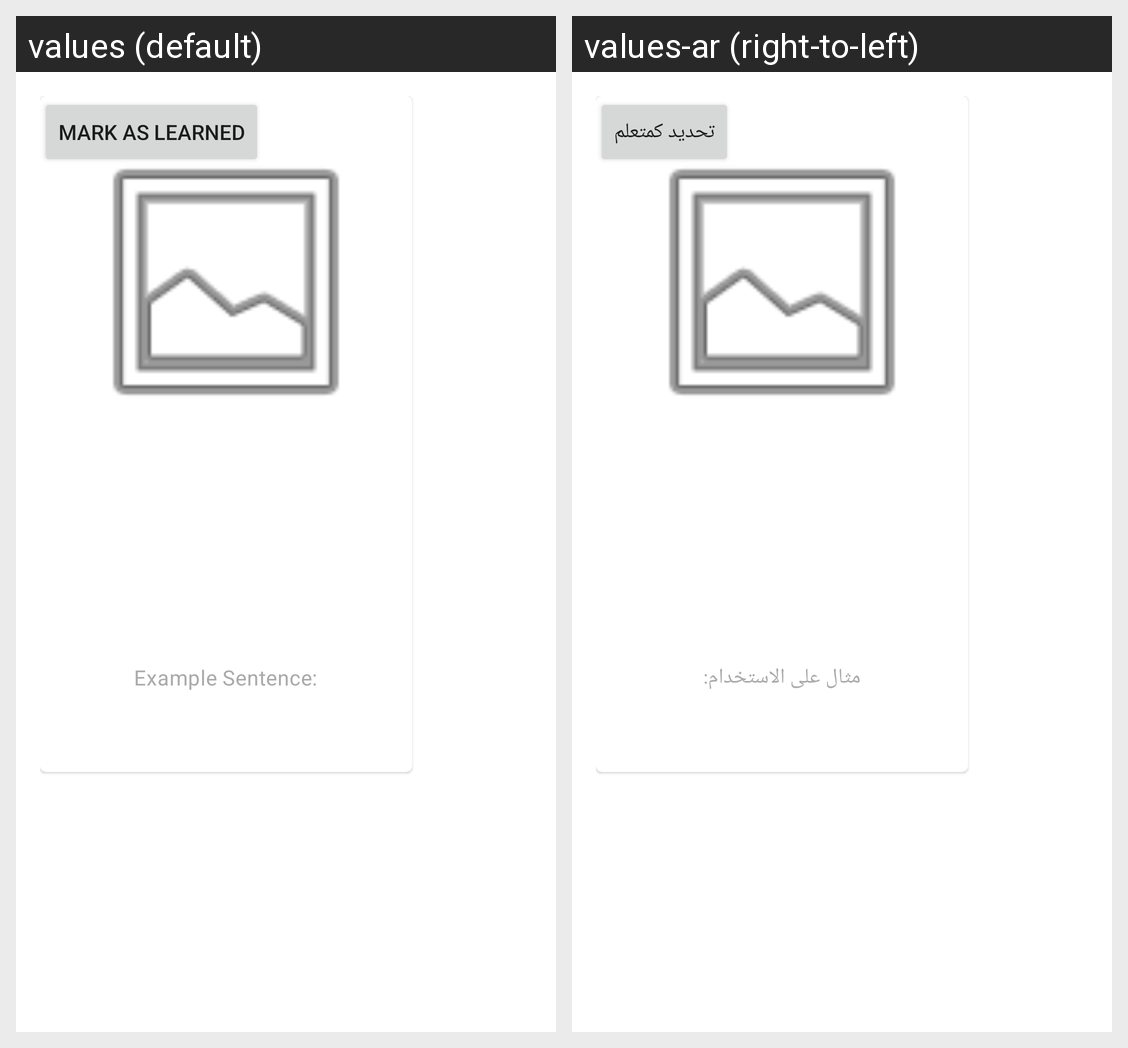

Strings drawn on this Android screen and how each of the app's shown locales translates them:
Android screen res/layout/fragment_visual_learning.xml rendered under 2 locales, left to right: values (default), values-ar (right-to-left). Device: Nexus 5 (rendered at 1080×1920; each locale shown at half size, 540×960, under a caption strip naming it); theme Theme.EnglishLearningApp.
Strings drawn on this screen, with the default value and each locale's value (text and hints the layout hard-codes, and strings that could not be matched under every locale, appear in the picture but are not listed):

words_learned
  values: Words Learned: %d / %d
  values-ar: الكلمات المتعلمة: %d / %d

example_sentence
  values: Example Sentence:
  values-ar: مثال على الاستخدام:

mark_as_learned
  values: Mark as Learned
  values-ar: تحديد كمتعلم

next_word
  values: Next Word
  values-ar: الكلمة التالية
